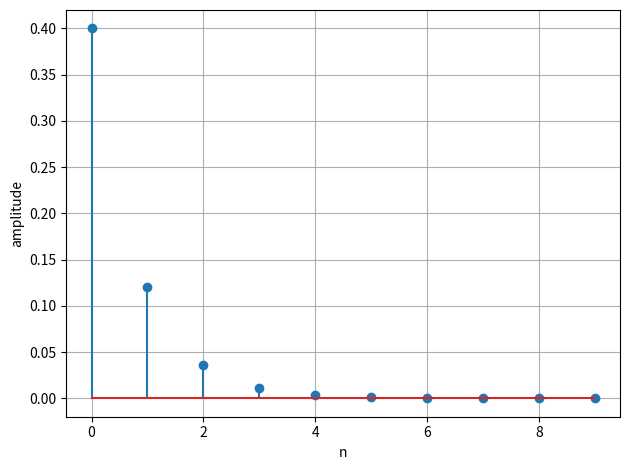

The matplotlib source for this figure:
import numpy as np
import matplotlib.pyplot as plt


length = 10
x = np.array([1])
a = 0.3
b = 0.4
y = np.zeros(length)

# n = 0
y[0] += b * x[0]

# n > 0
for n in range(1, length):
    y[n] += a * y[n - 1]


# プロット
plt.stem(np.arange(length), y)
plt.xlabel("n")
plt.ylabel("amplitude")
plt.grid()
plt.tight_layout()

plt.show()
